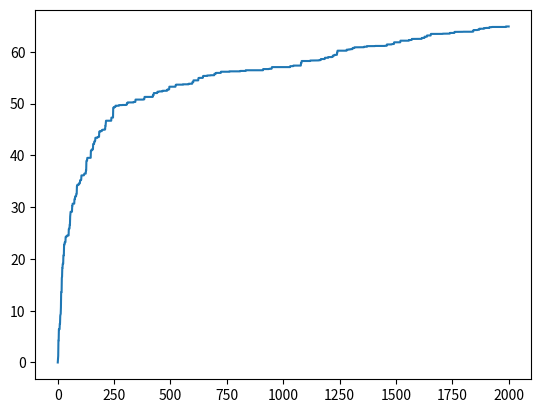

Source code (Python):
import numpy as np
from matplotlib import pyplot as plt

N_ARMS = 3


def linear_ucb(
    x_train: np.ndarray[float], y_train: np.ndarray[float], alpha: int = 2
) -> np.ndarray[int]:
    chosen_arms = []
    num_samples, n_features = x_train.shape
    A_arms = [np.eye(n_features), np.eye(n_features), np.eye(n_features)]
    b_arms = [np.zeros(n_features), np.zeros(n_features), np.zeros(n_features)]
    for i in range(num_samples):
        pred_arms = np.zeros(N_ARMS)
        x_t = x_train[i]
        for a in range(N_ARMS):
            A_inv = np.linalg.inv(A_arms[a])
            theta_a = A_inv @ b_arms[a]
            pred_arms[a] = theta_a @ x_t + alpha * np.sqrt(x_t @ (A_inv @ x_t))
        a_t = np.argmax(pred_arms)
        A_arms[a_t] += np.outer(x_t, x_t)
        b_arms[a_t] += y_train[i][a_t] * x_t
        chosen_arms.append(a_t)
    return np.array(chosen_arms)


if __name__ == "__main__":
    np.random.seed(42)
    true_arms = 5 * np.random.rand(5, 3)

    x_train = np.random.rand(2000, 5)
    y_train = x_train @ true_arms
    y_best = y_train.max(axis=1)

    chosen_arms = linear_ucb(x_train, y_train, alpha=10)

    # Update stats
    num_samples = x_train.shape[0]
    regrets = [0]
    for i in range(num_samples):
        regrets.append(
            regrets[-1] + (y_best[i] - x_train[i] @ true_arms[:, chosen_arms[i]])
        )

    timesteps = np.linspace(0, len(regrets) - 1, len(regrets))
    plt.plot(timesteps, regrets)
    plt.show()
